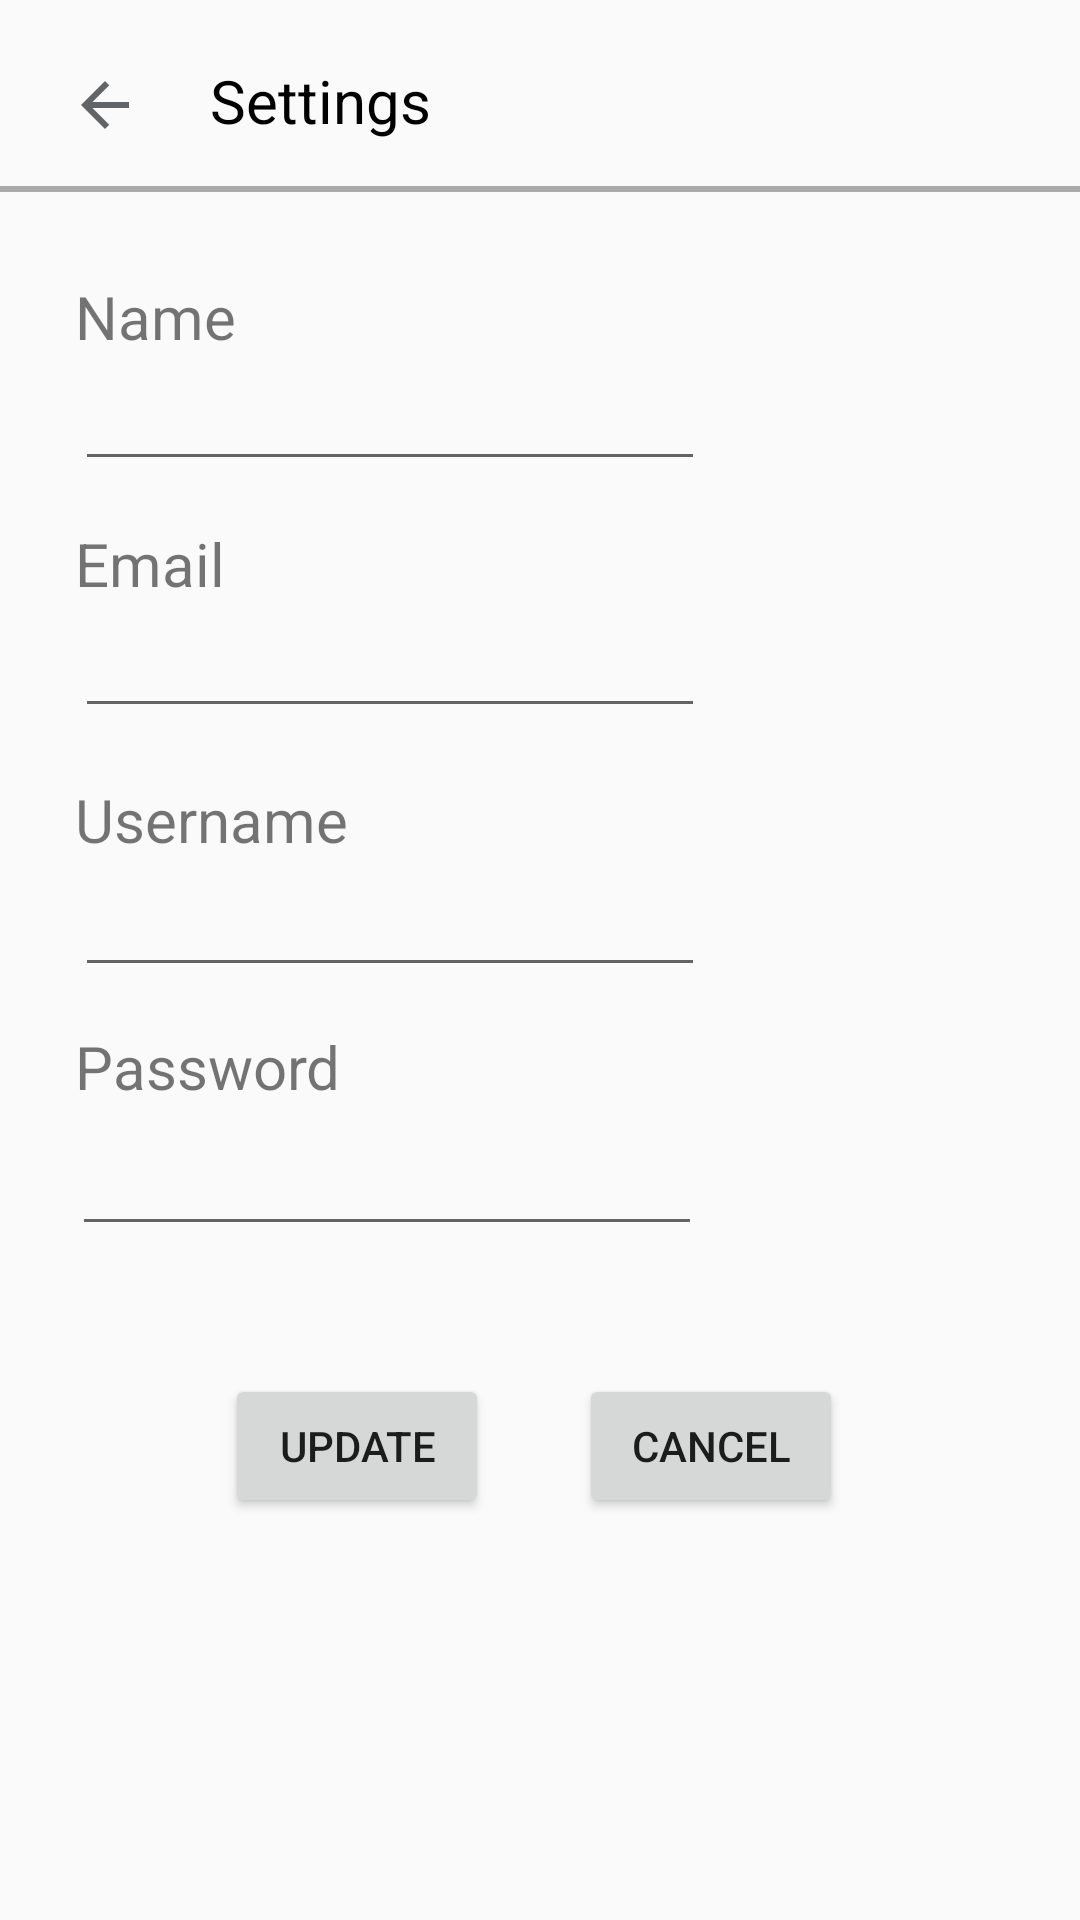

Layout XML and referenced resources for this Android screen:
<!-- AndroidManifest.xml: application theme AppTheme -->
<!-- res/layout/activity_change.xml -->
<?xml version="1.0" encoding="utf-8"?>
<android.support.constraint.ConstraintLayout xmlns:android="http://schemas.android.com/apk/res/android"
    xmlns:app="http://schemas.android.com/apk/res-auto"
    xmlns:tools="http://schemas.android.com/tools"
    android:layout_width="match_parent"
    android:layout_height="match_parent"
    tools:context=".change">

    <LinearLayout
        android:id="@+id/linearLayout7"
        android:layout_width="match_parent"
        android:layout_height="match_parent"
        android:orientation="horizontal"
        app:layout_constraintBottom_toBottomOf="parent"
        app:layout_constraintEnd_toEndOf="parent">

        <ImageButton
            android:id="@+id/imageButton3"
            android:layout_width="70dp"
            android:layout_height="70dp"
            android:layout_weight="0"
            android:background="#00000000"
            android:contentDescription="@string/todo"
            app:srcCompat="@drawable/ic_arrow_back_black_24dp"
            tools:ignore="VectorDrawableCompat" />

        <TextView
            android:id="@+id/textView7"
            android:layout_width="wrap_content"
            android:layout_height="wrap_content"
            android:layout_marginTop="20dp"
            android:layout_weight="6"
            android:text="@string/settings"
            android:textColor="#000000"
            android:textSize="20sp" />


    </LinearLayout>

    <LinearLayout
        android:layout_width="wrap_content"
        android:layout_height="32dp"
        android:layout_alignParentLeft="true"
        android:layout_alignParentStart="true"
        android:layout_alignParentTop="true"
        android:layout_marginTop="52dp"
        android:orientation="horizontal"
        app:layout_constraintEnd_toEndOf="parent"
        app:layout_constraintTop_toTopOf="@+id/linearLayout7"
        tools:ignore="MissingConstraints">

        <View
            android:layout_width="match_parent"
            android:layout_height="2dp"
            android:layout_marginLeft="0dp"
            android:layout_marginRight="0dp"
            android:layout_marginTop="10dp"
            android:background="@android:color/darker_gray" />

    </LinearLayout>

    <android.support.constraint.ConstraintLayout
        android:id="@+id/constraintLayout3"
        android:layout_width="match_parent"
        android:layout_height="490dp"
        android:layout_alignParentBottom="true"
        android:layout_alignParentLeft="true"
        android:layout_alignParentStart="true"
        android:layout_marginTop="76dp"
        app:layout_constraintTop_toTopOf="parent"
        tools:layout_editor_absoluteX="16dp">

        <TextView
            android:id="@+id/textView3"
            android:layout_width="wrap_content"
            android:layout_height="wrap_content"
            android:layout_marginLeft="25dp"
            android:layout_marginStart="25dp"
            android:layout_marginTop="14dp"
            android:text="@string/email"
            android:textSize="20sp"
            app:layout_constraintStart_toStartOf="parent"
            app:layout_constraintTop_toBottomOf="@+id/editname"
            tools:ignore="MissingConstraints" />

        <TextView
            android:id="@+id/textView6"
            android:layout_width="wrap_content"
            android:layout_height="wrap_content"
            android:layout_marginLeft="25dp"
            android:layout_marginStart="25dp"
            android:layout_marginTop="16dp"
            android:text="@string/name"
            android:textSize="20sp"
            app:layout_constraintStart_toStartOf="parent"
            app:layout_constraintTop_toTopOf="parent"
            tools:ignore="MissingConstraints" />

        <EditText
            android:id="@+id/editusername"
            android:layout_width="wrap_content"
            android:layout_height="wrap_content"
            android:layout_marginLeft="25dp"
            android:layout_marginStart="25dp"
            android:layout_marginTop="1dp"
            android:ems="10"
            android:inputType="textPersonName"
            app:layout_constraintStart_toStartOf="parent"
            app:layout_constraintTop_toBottomOf="@+id/textView8"
            tools:ignore="MissingConstraints" />

        <EditText
            android:id="@+id/editname"
            android:layout_width="wrap_content"
            android:layout_height="wrap_content"
            android:layout_marginLeft="25dp"
            android:layout_marginStart="25dp"
            android:ems="10"
            android:inputType="textPersonName"
            app:layout_constraintStart_toStartOf="parent"
            app:layout_constraintTop_toBottomOf="@+id/textView6"
            tools:ignore="MissingConstraints" />

        <EditText
            android:id="@+id/editemail"
            android:layout_width="wrap_content"
            android:layout_height="wrap_content"
            android:layout_marginLeft="25dp"
            android:layout_marginStart="25dp"
            android:ems="10"
            android:inputType="textEmailAddress"
            app:layout_constraintStart_toStartOf="parent"
            app:layout_constraintTop_toBottomOf="@+id/textView3"
            tools:ignore="MissingConstraints" />

        <TextView
            android:id="@+id/textView8"
            android:layout_width="wrap_content"
            android:layout_height="wrap_content"
            android:layout_marginLeft="25dp"
            android:layout_marginStart="25dp"
            android:layout_marginTop="17dp"
            android:text="@string/username"
            android:textSize="20sp"
            app:layout_constraintStart_toStartOf="parent"
            app:layout_constraintTop_toBottomOf="@+id/editemail"
            tools:ignore="MissingConstraints"
            tools:text="Username" />

        <TextView
            android:id="@+id/textView9"
            android:layout_width="wrap_content"
            android:layout_height="32dp"
            android:layout_marginLeft="25dp"
            android:layout_marginStart="25dp"
            android:layout_marginTop="13dp"
            android:text="@string/password"
            android:textSize="20sp"
            app:layout_constraintStart_toStartOf="parent"
            app:layout_constraintTop_toBottomOf="@+id/editusername"
            tools:ignore="MissingConstraints" />

        <EditText
            android:id="@+id/editpassword"
            android:layout_width="wrap_content"
            android:layout_height="wrap_content"
            android:layout_marginLeft="24dp"
            android:layout_marginStart="24dp"
            android:ems="10"
            android:inputType="textPassword"
            app:layout_constraintStart_toStartOf="parent"
            app:layout_constraintTop_toBottomOf="@+id/textView9"
            tools:ignore="MissingConstraints" />

        <Button
            android:id="@+id/btnupdate"
            android:layout_width="wrap_content"
            android:layout_height="wrap_content"
            android:layout_marginBottom="60dp"
            android:layout_marginLeft="75dp"
            android:layout_marginStart="75dp"
            android:text="@string/update"
            app:layout_constraintBottom_toBottomOf="parent"
            app:layout_constraintStart_toStartOf="parent"
            tools:ignore="MissingConstraints" />

        <Button
            android:id="@+id/btncancel"
            android:layout_width="wrap_content"
            android:layout_height="wrap_content"
            android:layout_marginBottom="60dp"
            android:layout_marginEnd="79dp"
            android:layout_marginRight="79dp"
            android:text="@string/cancel"
            app:layout_constraintBottom_toBottomOf="parent"
            app:layout_constraintEnd_toEndOf="parent"
            tools:ignore="MissingConstraints" />
    </android.support.constraint.ConstraintLayout>
</android.support.constraint.ConstraintLayout>
<!-- resources referenced by this layout -->
<resources>
  <!-- drawable ic_arrow_back_black_24dp (drawable) -->
  <vector android:height="24dp" android:tint="#626567"
      android:viewportHeight="24.0" android:viewportWidth="24.0"
      android:width="24dp" xmlns:android="http://schemas.android.com/apk/res/android">
      <path android:fillColor="#FF000000" android:pathData="M20,11H7.83l5.59,-5.59L12,4l-8,8 8,8 1.41,-1.41L7.83,13H20v-2z"/>
  </vector>
  <string name="cancel">Cancel</string>
  <string name="email">Email</string>
  <string name="name">Name</string>
  <string name="password">Password</string>
  <string name="settings">Settings</string>
  <string name="todo">TODO</string>
  <string name="update">Update</string>
  <string name="username">Username</string>
  <style name="AppTheme" parent="Theme.AppCompat.Light.NoActionBar">
          
          <item name="colorPrimary">@color/colorPrimary</item>
          <item name="colorPrimaryDark">@color/colorPrimaryDark</item>
          <item name="colorAccent">@color/colorAccent</item>
      </style>
  <!-- not gathered from this repository: default colours our renderer supplied (Android Studio template values) -->
  <color name="colorPrimary">#FF6200EE</color>
  <color name="colorPrimaryDark">#FF3700B3</color>
  <color name="colorAccent">#FF03DAC5</color>
</resources>
